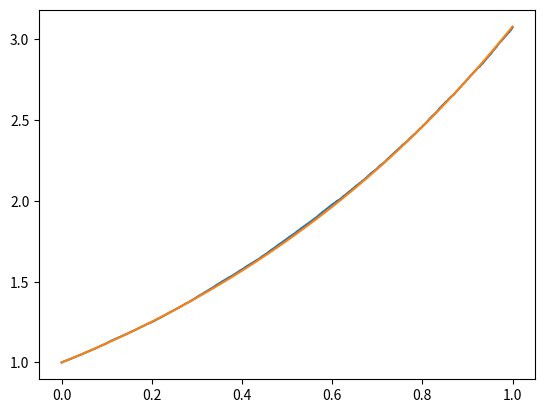

Generate this figure with matplotlib:
import matplotlib.pyplot as plt
import random
import numpy as np
import math

def W(T):
	W=np.zeros(len(T))
	w=np.zeros(len(T)-1)
	diff_T=np.diff(T)
	for i in range(len(T)-1):
		w[i]=np.random.normal(0,math.sqrt(diff_T[i]))
	W[1:]=np.cumsum(w)
	return W
		
def Euler(T,W,a,b,X_0):
	Y=np.zeros(len(T))
	Y[0]=X_0
	diff_T=np.diff(T)
	diff_W=np.diff(W)
	for i in range(len(diff_T)):
		Y[i+1]=Y[i]+a*Y[i]*diff_T[i]+b*diff_W[i]*Y[i]
	return Y
#######################################################################################
def func(T,W,a,b,X_0):
	return X_0*np.exp((a-b*b/2)*T+b*W)

def func2(T):
	return np.exp(T+0.5*W(T))

a=1.5
b=1
X_0=1.0
T=np.linspace(0,1,1000)
W1=W(T)
Y1=func(T,W1,a,b,X_0)
Y2=Euler(T,W1,a,b,X_0)
# [redacted]
#plt.plot(T,Y2)
#plt.legend()
A=np.zeros(len(T))
for i in range(4000):
	A=A+func2(T)
A=A/4000
plt.plot(T,A)
plt.plot(T,np.exp(9*T/8))
#plt.plot(T,W1)
plt.show()
print('done')
